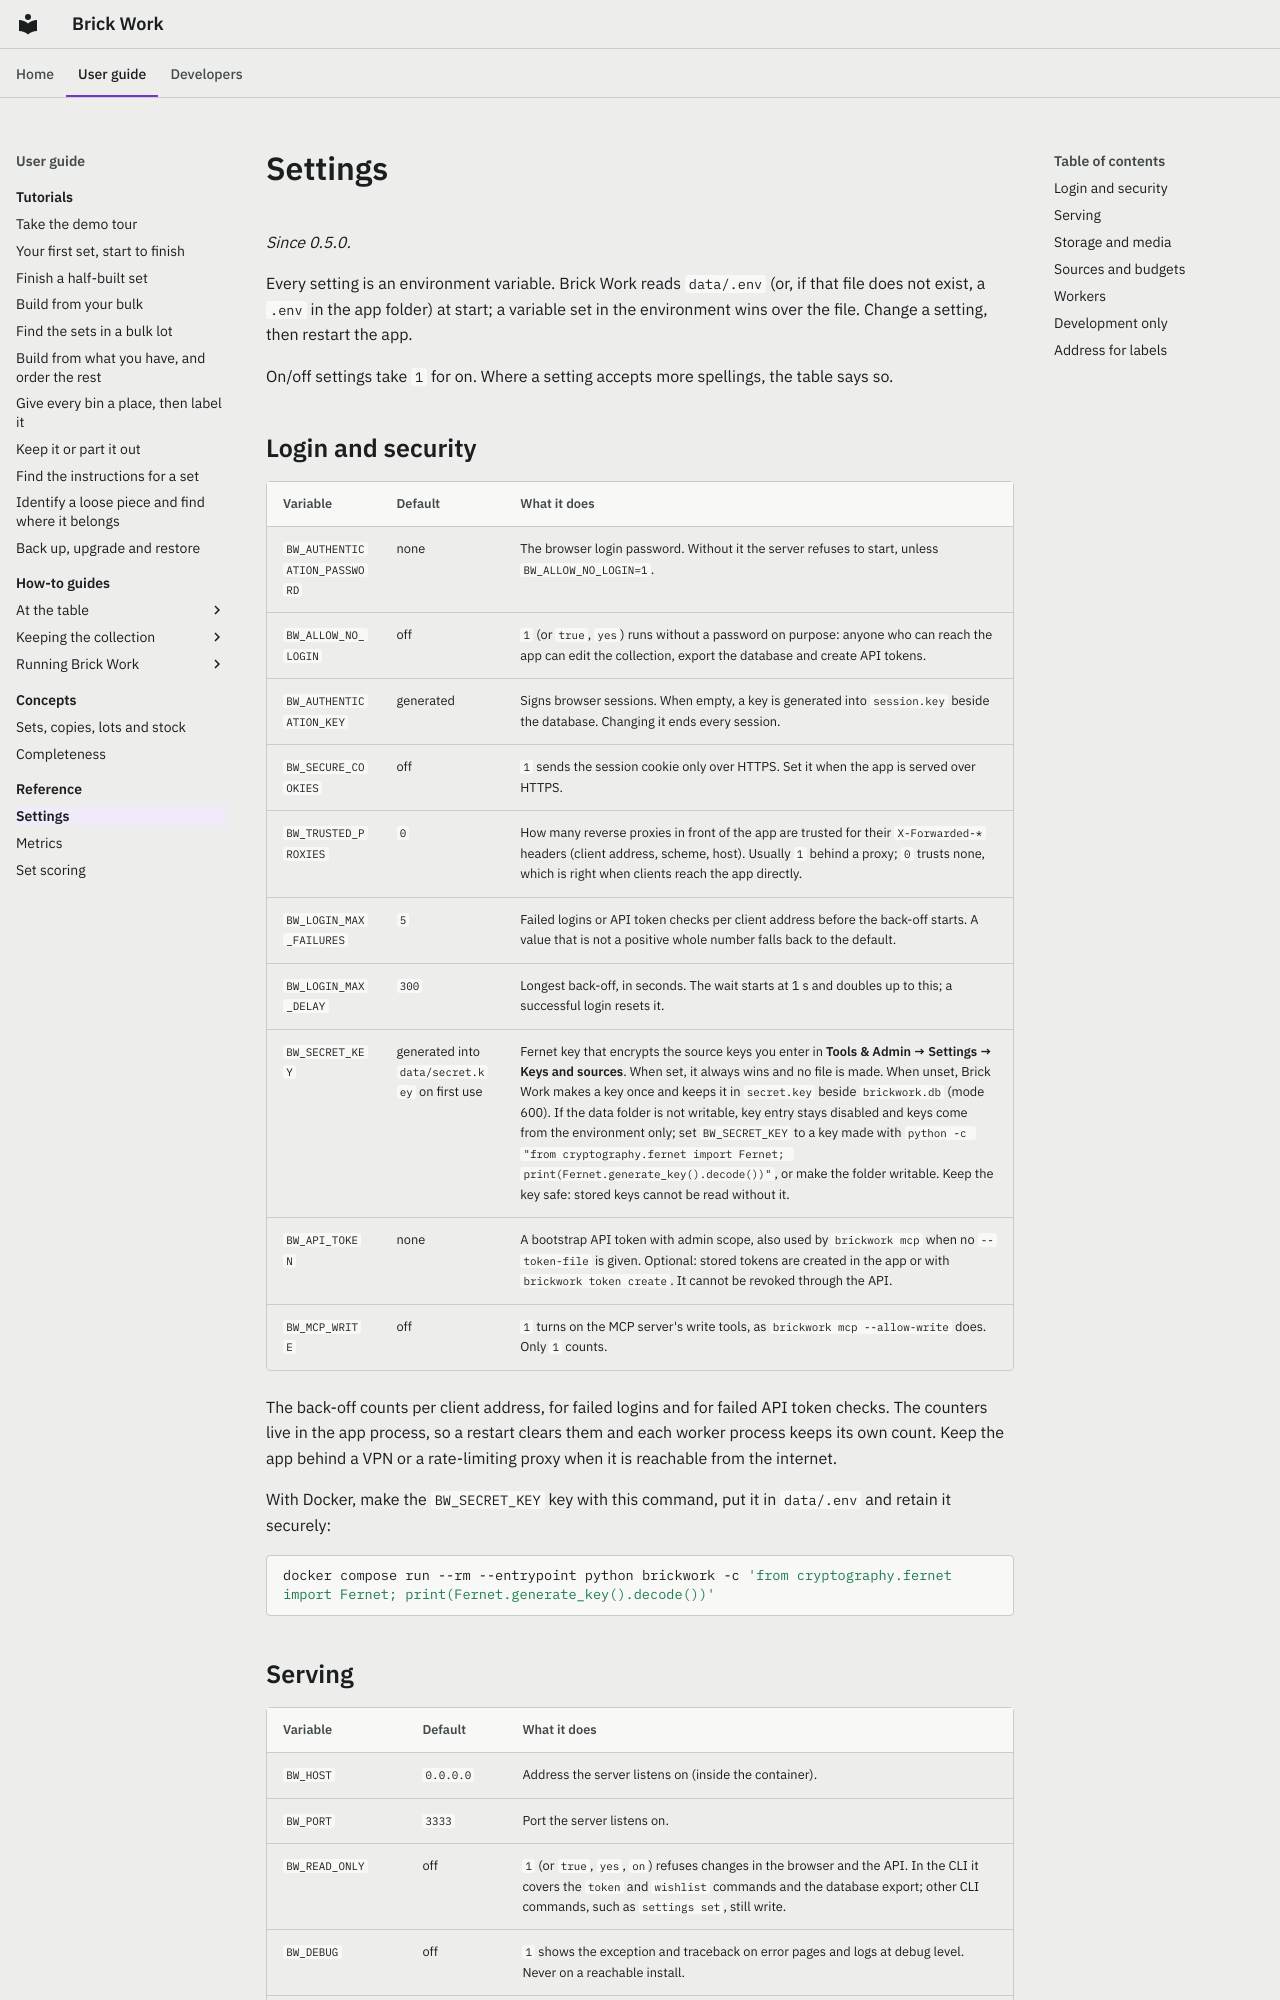

repository: Ulef1005/brick-work · page: reference/settings/index.html · generator: mkdocs

---
audience: user
verified: 0.9
---

# Settings

*Since 0.5.0.*

Every setting is an environment variable. Brick Work reads `data/.env` (or, if that file does not exist, a `.env` in the app folder) at start; a variable set in the environment wins over the file. Change a setting, then restart the app.

On/off settings take `1` for on. Where a setting accepts more spellings, the table says so.

## Login and security

| Variable | Default | What it does |
|---|---|---|
| `BW_AUTHENTICATION_PASSWORD` | none | The browser login password. Without it the server refuses to start, unless `BW_ALLOW_NO_LOGIN=1`. |
| `BW_ALLOW_NO_LOGIN` | off | `1` (or `true`, `yes`) runs without a password on purpose: anyone who can reach the app can edit the collection, export the database and create API tokens. |
| `BW_AUTHENTICATION_KEY` | generated | Signs browser sessions. When empty, a key is generated into `session.key` beside the database. Changing it ends every session. |
| `BW_SECURE_COOKIES` | off | `1` sends the session cookie only over HTTPS. Set it when the app is served over HTTPS. |
| `BW_TRUSTED_PROXIES` | `0` | How many reverse proxies in front of the app are trusted for their `X-Forwarded-*` headers (client address, scheme, host). Usually `1` behind a proxy; `0` trusts none, which is right when clients reach the app directly. |
| `BW_LOGIN_MAX_FAILURES` | `5` | Failed logins or API token checks per client address before the back-off starts. A value that is not a positive whole number falls back to the default. |
| `BW_LOGIN_MAX_DELAY` | `300` | Longest back-off, in seconds. The wait starts at 1 s and doubles up to this; a successful login resets it. |
| `BW_SECRET_KEY` | generated into `data/secret.key` on first use | Fernet key that encrypts the source keys you enter in **Tools & Admin → Settings → Keys and sources**. When set, it always wins and no file is made. When unset, Brick Work makes a key once and keeps it in `secret.key` beside `brickwork.db` (mode 600). If the data folder is not writable, key entry stays disabled and keys come from the environment only; set `BW_SECRET_KEY` to a key made with `python -c "from cryptography.fernet import Fernet; print(Fernet.generate_key().decode())"`, or make the folder writable. Keep the key safe: stored keys cannot be read without it. |
| `BW_API_TOKEN` | none | A bootstrap API token with admin scope, also used by `brickwork mcp` when no `--token-file` is given. Optional: stored tokens are created in the app or with `brickwork token create`. It cannot be revoked through the API. |
| `BW_MCP_WRITE` | off | `1` turns on the MCP server's write tools, as `brickwork mcp --allow-write` does. Only `1` counts. |

The back-off counts per client address, for failed logins and for failed API token checks. The counters live in the app process, so a restart clears them and each worker process keeps its own count. Keep the app behind a VPN or a rate-limiting proxy when it is reachable from the internet.

With Docker, make the `BW_SECRET_KEY` key with this command, put it in `data/.env` and retain it securely:

```sh
docker compose run --rm --entrypoint python brickwork -c 'from cryptography.fernet import Fernet; print(Fernet.generate_key().decode())'
```
